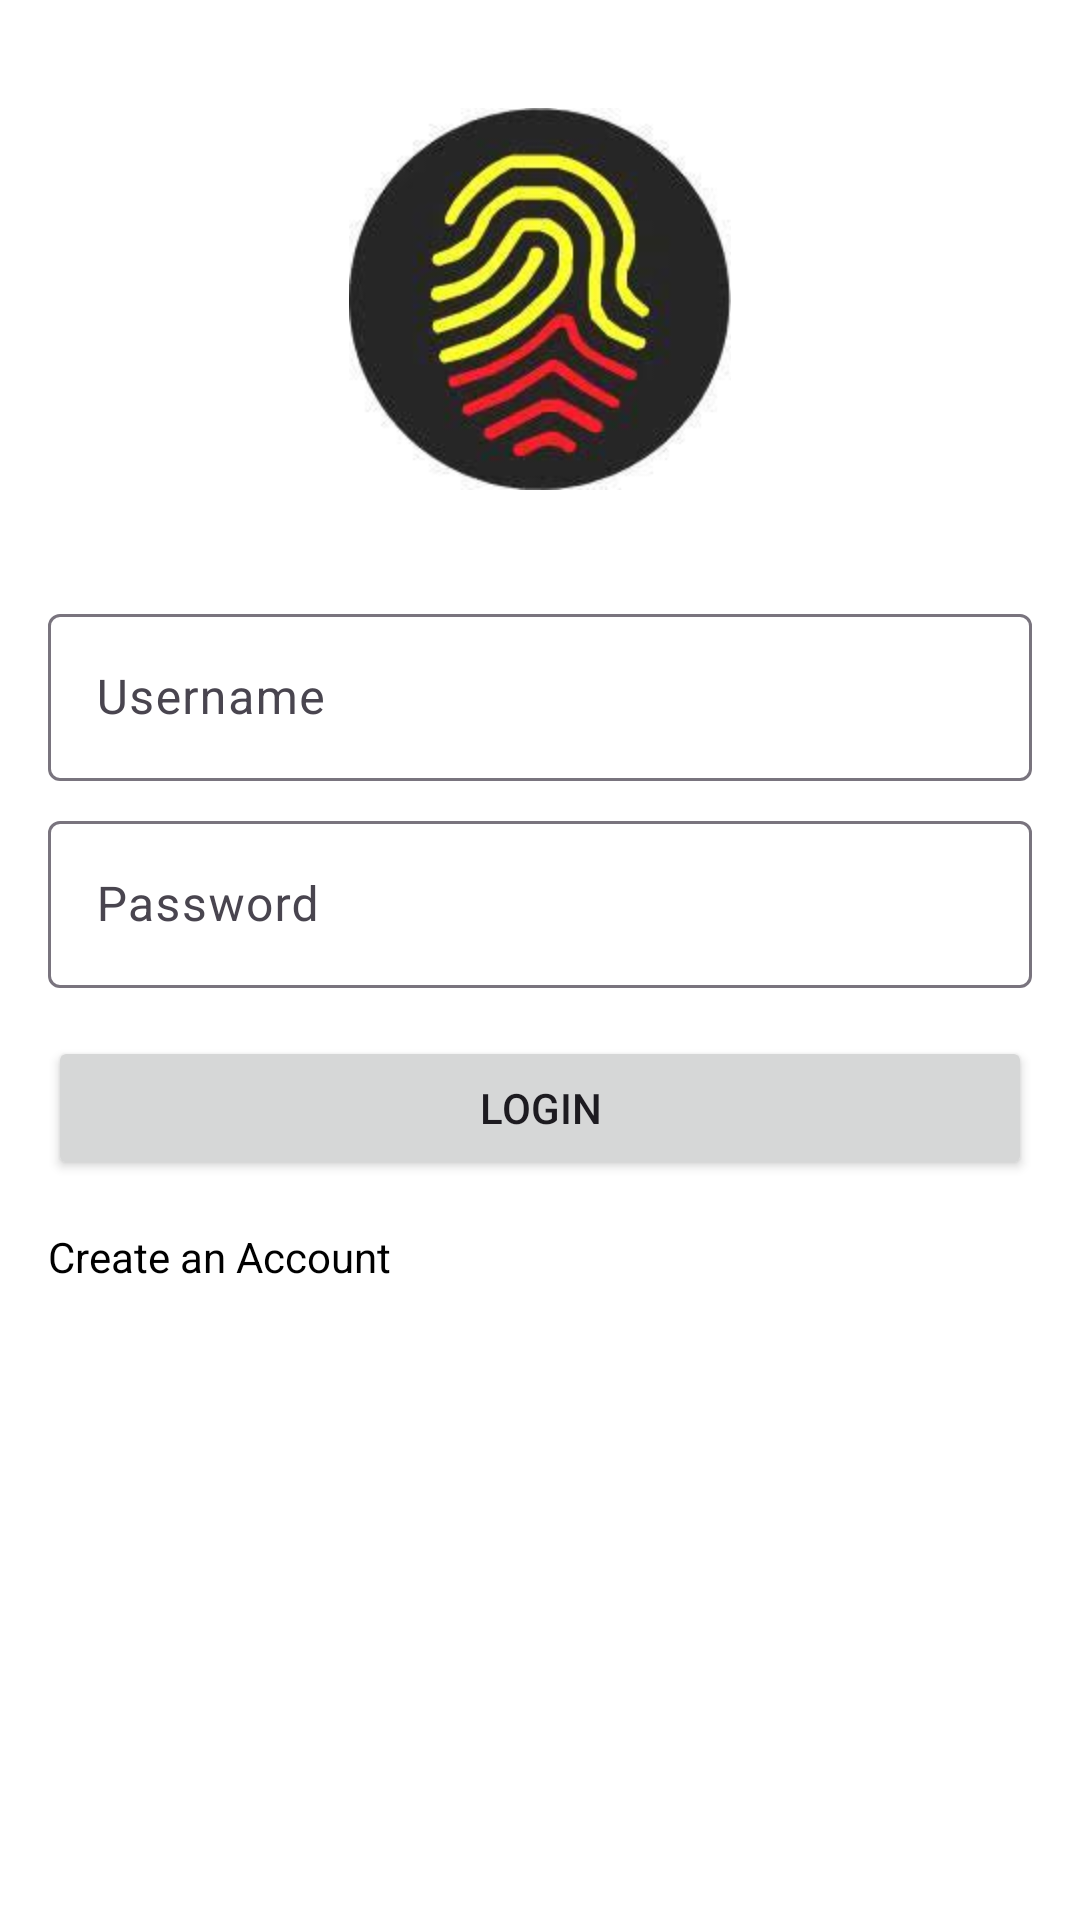

Here is an Android app screen rendered from its layout file. Give the layout XML and the strings, colors and styles it references.
<!-- AndroidManifest.xml: application theme Theme.NIRA -->
<!-- res/layout/activity_login.xml -->
<?xml version="1.0" encoding="utf-8"?>
<RelativeLayout xmlns:android="http://schemas.android.com/apk/res/android"
    xmlns:tools="http://schemas.android.com/tools"
    android:layout_width="match_parent"
    android:layout_height="match_parent"
    android:background="@android:color/white"
    android:padding="16dp">

    
    <ImageView
        android:layout_width="wrap_content"
        android:layout_height="wrap_content"
        android:src="@mipmap/nirajpeg"
        android:layout_margin="20dp"
        android:layout_centerHorizontal="true"
        android:id="@+id/logo"
        />


    
    <com.google.android.material.textfield.TextInputLayout
        android:layout_below="@id/logo"
        android:id="@+id/usernameInputLayout"
        android:layout_width="match_parent"
        android:layout_height="wrap_content"
        android:layout_marginTop="16dp">

        <com.google.android.material.textfield.TextInputEditText
            android:id="@+id/editTextUsername"
            android:layout_width="match_parent"
            android:layout_height="wrap_content"
            android:hint="Username"
            android:inputType="text" />
    </com.google.android.material.textfield.TextInputLayout>

    
    <com.google.android.material.textfield.TextInputLayout
        android:id="@+id/passwordInputLayout"
        android:layout_width="match_parent"
        android:layout_height="wrap_content"
        android:layout_below="@id/usernameInputLayout"
        android:layout_marginTop="8dp">

        <com.google.android.material.textfield.TextInputEditText
            android:id="@+id/editTextPassword"
            android:layout_width="match_parent"
            android:layout_height="wrap_content"
            android:hint="Password"
            android:inputType="textPassword" />
    </com.google.android.material.textfield.TextInputLayout>

    
    <Button
        android:id="@+id/btnLogin"
        android:layout_width="match_parent"
        android:layout_height="wrap_content"
        android:text="Login"
        android:layout_below="@id/passwordInputLayout"
        android:layout_marginTop="16dp" />

    

    <TextView
        android:layout_width="wrap_content"
        android:layout_height="wrap_content"
        android:text="Create an Account"
        android:layout_below="@id/btnLogin"
        android:layout_marginTop="16dp"
        android:textColor="@color/black"
        android:id="@+id/textViewCreateAccount"

        />


</RelativeLayout>
<!-- resources referenced by this layout -->
<resources>
  <!-- mipmap nirajpeg: jpeg bitmap (mipmap-hdpi, 7549 bytes) -->
  <style name="Theme.NIRA" parent="Base.Theme.NIRA" />
  <style name="Base.Theme.NIRA" parent="Theme.Material3.DayNight.NoActionBar">
          
          
      </style>
  <!-- not gathered from this repository: default colours our renderer supplied (Android Studio template values) -->
  <color name="black">#FF000000</color>
</resources>
